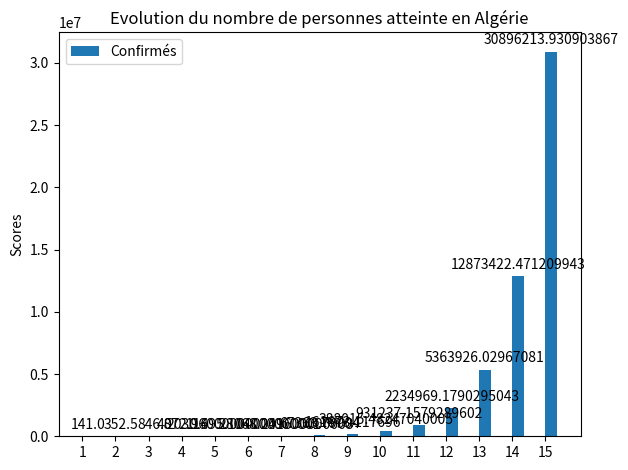
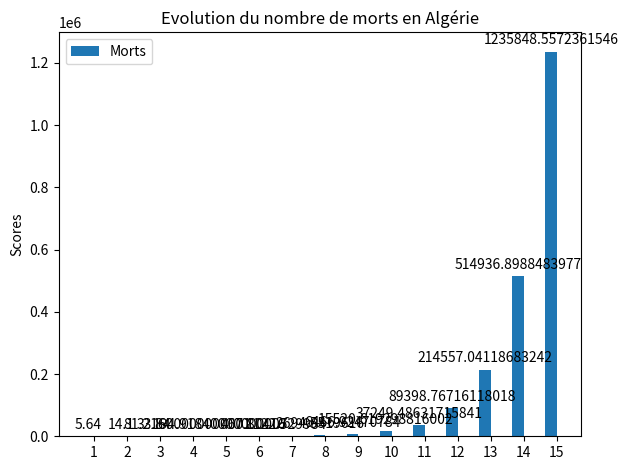

Recreate these plots in Python, in order.
start_number=141 # nombre de personnes atteinte au départ
mortality_rate=4 # taux de mortalité
day=1 #intervalle
speed=1.5 #vitesse de propagation par jour
reached_population=20000000 # population cible atteinte max.
number=start_number#nombre de personnes atteinte dans le temps
mortality=mortality_rate*number/100
tab_mortality=[]
tab_number=[]
tab_day=[]
tab_mortality.append(mortality)
tab_number.append(number)
tab_day.append(day)
tot_mort=start_number/mortality_rate
while number<reached_population:
    day=day+1
    number=number*speed+number
    mortality=mortality_rate*number/100
    tab_mortality.append(mortality)
    tab_number.append(number)
    tab_day.append(day)
    number=number-mortality
    tot_mort=tot_mort+mortality

print("le PIC dans ",day," jours")
print("Nombre total de morts  ", int(tot_mort))

import matplotlib
import matplotlib.pyplot as plt
import numpy as np


labels = tab_day
women_means = tab_number
x = np.arange(len(labels))  # the label locations
width = 0.35  # the width of the bars

fig, ax = plt.subplots()
rects2 = ax.bar(x + width/2, women_means, width, label='Confirmés')

# Add some text for labels, title and custom x-axis tick labels, etc.
ax.set_ylabel('Scores')
ax.set_title('Evolution du nombre de personnes atteinte en Algérie')
ax.set_xticks(x)
ax.set_xticklabels(labels)
ax.legend()


def autolabel(rects):
    """Attach a text label above each bar in *rects*, displaying its height."""
    for rect in rects:
        height = rect.get_height()
        ax.annotate('{}'.format(height),
                    xy=(rect.get_x() + rect.get_width() / 2, height),
                    xytext=(0, 3),  # 3 points vertical offset
                    textcoords="offset points",
                    ha='center', va='bottom')


autolabel(rects2)

fig.tight_layout()

plt.show()
######
labels = tab_day
men_means = tab_mortality
x = np.arange(len(labels))  # the label locations
width = 0.35  # the width of the bars

fig, ax = plt.subplots()
rects1 = ax.bar(x - width/2, men_means, width, label='Morts')

# Add some text for labels, title and custom x-axis tick labels, etc.
ax.set_ylabel('Scores')
ax.set_title('Evolution du nombre de morts en Algérie')
ax.set_xticks(x)
ax.set_xticklabels(labels)
ax.legend()


def autolabel(rects):
    """Attach a text label above each bar in *rects*, displaying its height."""
    for rect in rects:
        height = rect.get_height()
        ax.annotate('{}'.format(height),
                    xy=(rect.get_x() + rect.get_width() / 2, height),
                    xytext=(0, 3),  # 3 points vertical offset
                    textcoords="offset points",
                    ha='center', va='bottom')


autolabel(rects1)

fig.tight_layout()

plt.show()
